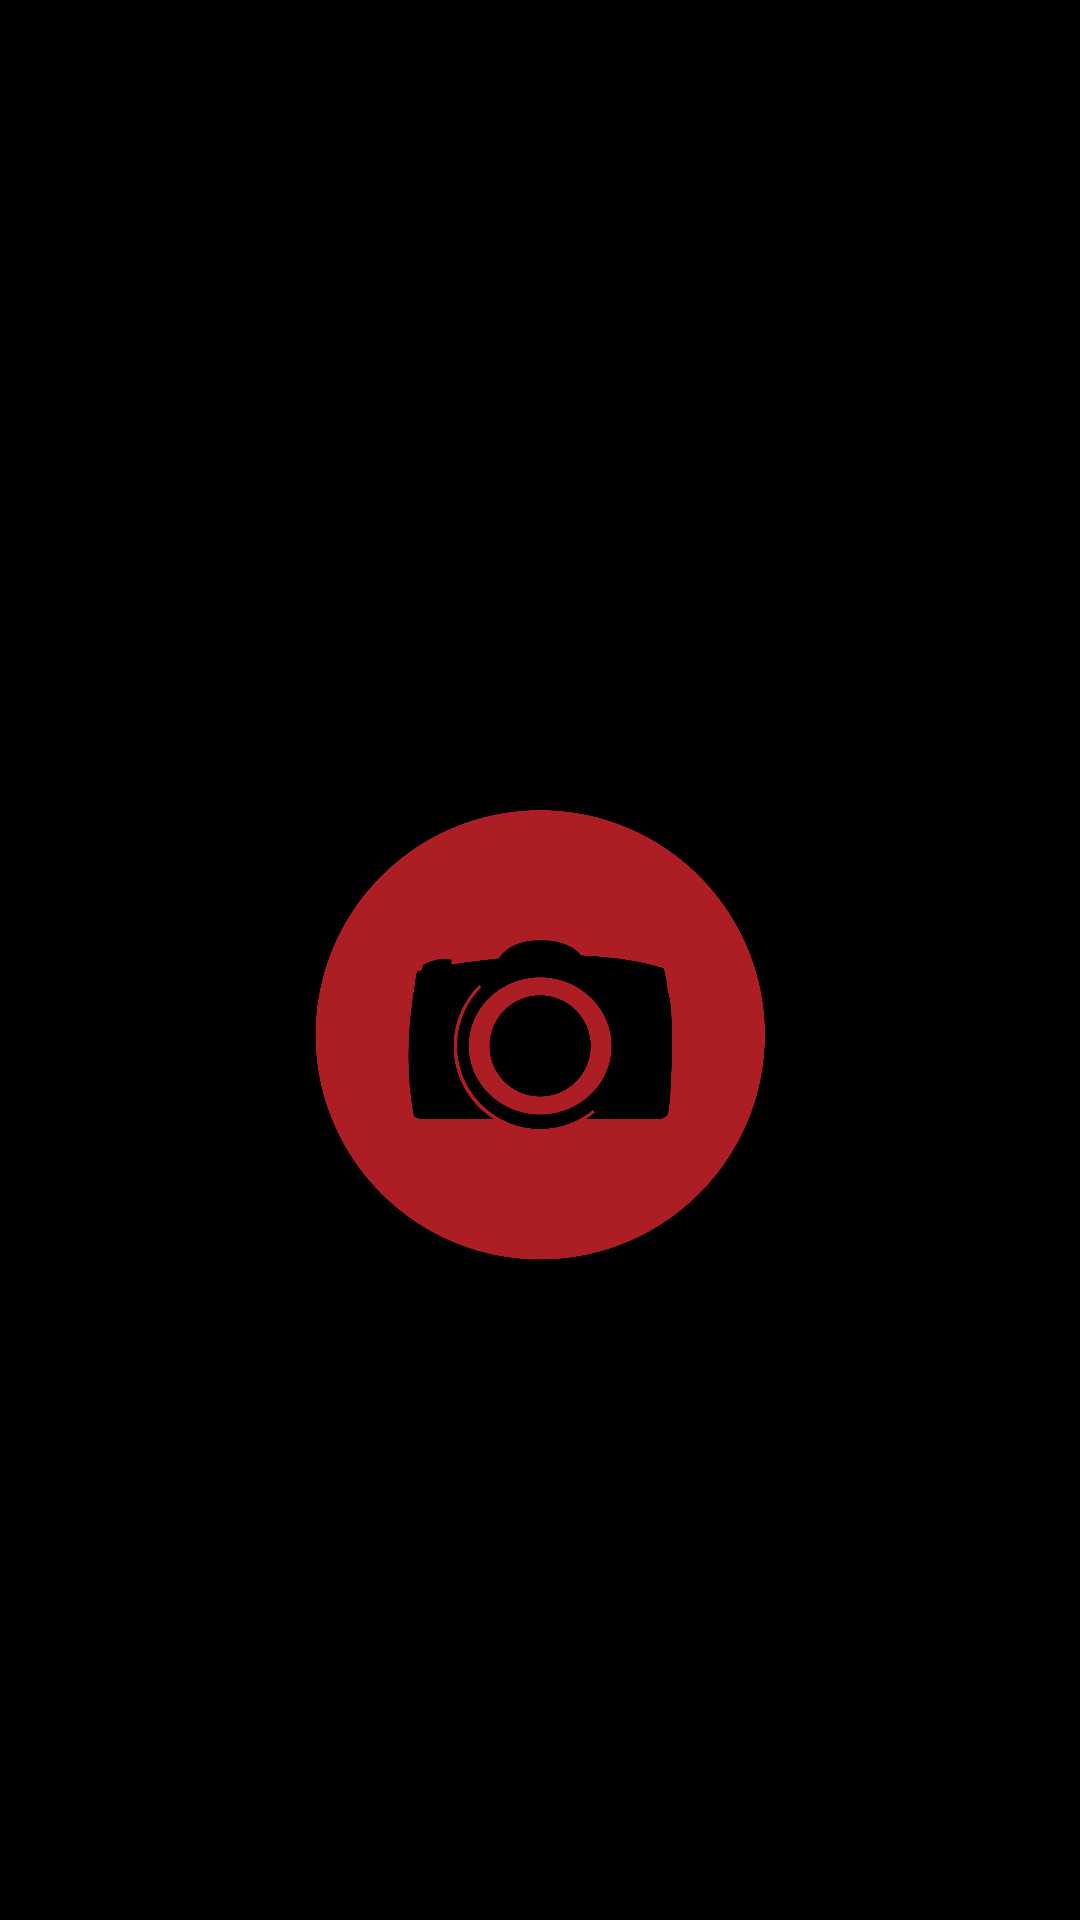

Produce the Android XML layout that renders to this screen, including the resource entries it uses.
<!-- AndroidManifest.xml: application theme Theme.SplashScreenLogInSignUp -->
<!-- res/layout/activity_main.xml -->
<?xml version="1.0" encoding="utf-8"?>
<LinearLayout xmlns:android="http://schemas.android.com/apk/res/android"
    xmlns:app="http://schemas.android.com/apk/res-auto"
    xmlns:tools="http://schemas.android.com/tools"
    android:id="@+id/main"
    android:layout_width="match_parent"
    android:layout_height="match_parent"
    android:orientation="vertical"
    android:background="#000000"
    tools:context=".MainActivity">


    <ImageView
        android:id="@+id/imagelogo"
        android:layout_width="150dp"
        android:layout_height="150dp"
        android:layout_gravity="center"
        android:layout_marginTop="270dp"
        app:srcCompat="@drawable/img" />
</LinearLayout>
<!-- resources referenced by this layout -->
<resources>
  <!-- drawable img: png bitmap (drawable, 45367 bytes) -->
  <style name="Theme.SplashScreenLogInSignUp" parent="Base.Theme.SplashScreenLogInSignUp" />
  <style name="Base.Theme.SplashScreenLogInSignUp" parent="Theme.Material3.DayNight.NoActionBar">
          
          
      </style>
</resources>
